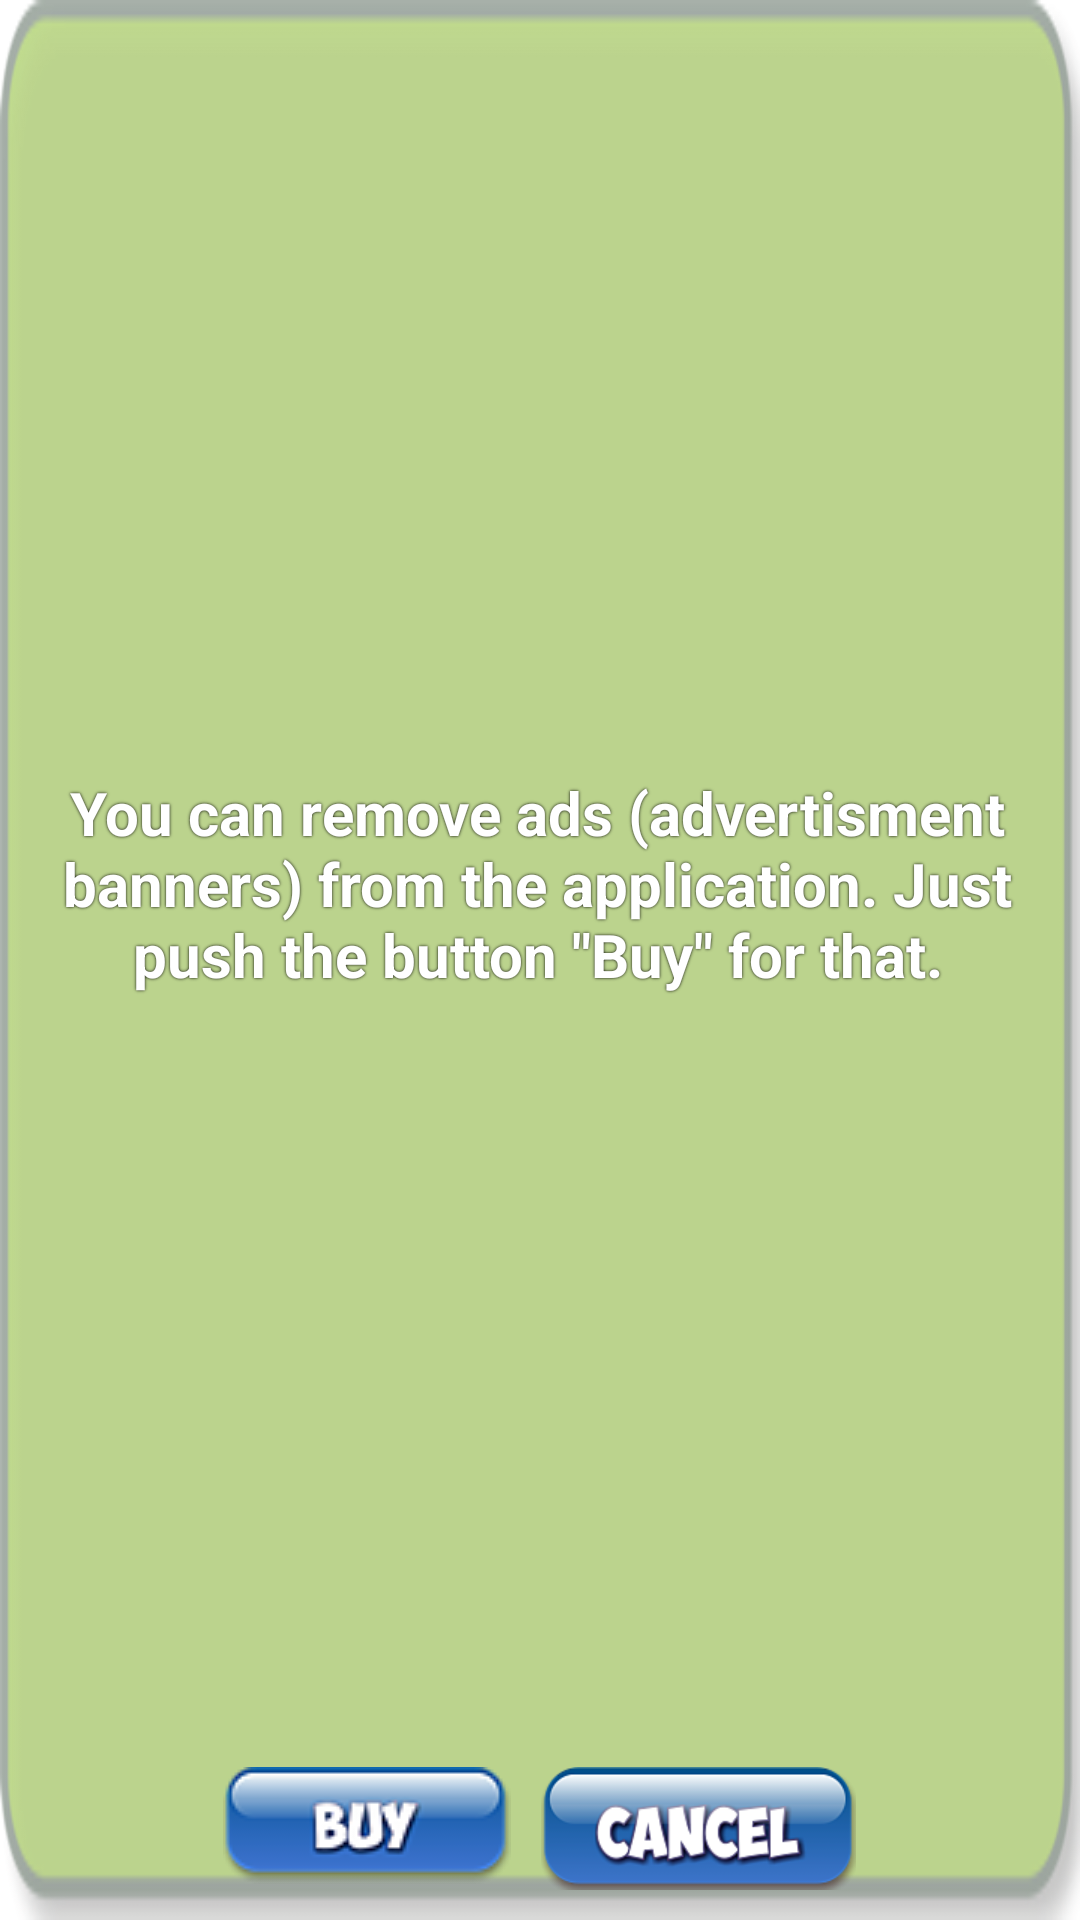

The Android layout XML behind this screen, and the referenced resources:
<!-- AndroidManifest.xml: application theme Theme.FourOnTheFarm -->
<!-- res/layout/dialog_buy.xml -->
<?xml version="1.0" encoding="utf-8"?>

<LinearLayout
    xmlns:android="http://schemas.android.com/apk/res/android"
    android:layout_width="wrap_content"
    android:layout_height="wrap_content"
	android:background="@drawable/winner_dialog2"
	android:orientation="vertical">
	<TextView
        android:layout_width="fill_parent"
        android:layout_height="wrap_content"
        android:id="@+id/dialog_label"
        android:text="@string/to_buy"
        android:textStyle="bold"
        android:textSize="20sp"
        android:paddingLeft="6dip"
        android:paddingRight="8dip"
        android:textColor="@color/white_color"
  		android:shadowColor="@color/black_color"
  		android:shadowRadius="2"  
		android:shadowDx="0"  
		android:shadowDy="0"
        android:gravity="center"
        android:layout_weight="1">
    </TextView>

    <LinearLayout
        android:id="@+id/buttonPanel"
        android:layout_width="fill_parent"
        android:layout_height="wrap_content"
        android:orientation="horizontal"
        android:layout_marginBottom="10dip"
        android:gravity="center_horizontal">
        <Button
            android:id="@+id/buy_button"
	        android:background="@drawable/button_buy"
	        android:layout_width="wrap_content"
	        android:layout_height="wrap_content"
	        android:layout_marginRight="10dip"
	        android:padding="5dip"/>
        <Button
            android:id="@+id/cancel_button"
	        android:background="@drawable/button_cancel"
	        android:layout_width="wrap_content"
	        android:layout_height="wrap_content"
	        android:padding="5dip"/>
    </LinearLayout>
</LinearLayout>
<!-- resources referenced by this layout -->
<resources>
  <color name="black_color">#ff000000</color>
  <color name="white_color">#ffffffff</color>
  <!-- drawable button_buy (drawable) -->
  <?xml version="1.0" encoding="UTF-8"?>
  
  <selector
  	xmlns:android="http://schemas.android.com/apk/res/android">
  	<item
  		android:state_pressed="true"
  		android:drawable="@drawable/buy_pressed" />
  	<item
  		android:state_focused="true"
  		android:state_window_focused="true"
  		android:drawable="@drawable/buy" />
  	<item
  		android:drawable="@drawable/buy" />
  </selector>
  <!-- drawable button_cancel (drawable) -->
  <?xml version="1.0" encoding="UTF-8"?>
  
  <selector
  	xmlns:android="http://schemas.android.com/apk/res/android">
  	<item
  		android:state_pressed="true"
  		android:drawable="@drawable/cancel_pressed" />
  	<item
  		android:state_focused="true"
  		android:state_window_focused="true"
  		android:drawable="@drawable/cancel" />
  	<item
  		android:drawable="@drawable/cancel" />
  </selector>
  <!-- drawable winner_dialog2: png bitmap (drawable-large, 4271 bytes) -->
  <string name="to_buy">You can remove ads (advertisment banners) from the application. Just push the button \"Buy\" for that.</string>
  <style name="Theme.FourOnTheFarm" parent="Theme.MaterialComponents.DayNight.DarkActionBar">
          
          <item name="colorPrimary">@color/purple_200</item>
          <item name="colorPrimaryVariant">@color/purple_700</item>
          <item name="colorOnPrimary">@color/black</item>
          
          <item name="colorSecondary">@color/teal_200</item>
          <item name="colorSecondaryVariant">@color/teal_200</item>
          <item name="colorOnSecondary">@color/black</item>
          
          <item name="android:statusBarColor" tools:targetApi="21">?attr/colorPrimaryVariant</item>
          
      </style>
  <!-- drawable buy_pressed: png bitmap (drawable-hdpi, 7603 bytes) -->
  <!-- drawable buy: png bitmap (drawable-large, 9190 bytes) -->
  <!-- drawable cancel_pressed: png bitmap (drawable-hdpi, 7451 bytes) -->
  <!-- drawable cancel: png bitmap (drawable-large, 9175 bytes) -->
  <color name="purple_200">#CE93D8</color>
  <color name="purple_700">#7B1FA2</color>
  <color name="black">#ff000000</color>
  <color name="teal_200">#80CBC4</color>
</resources>
